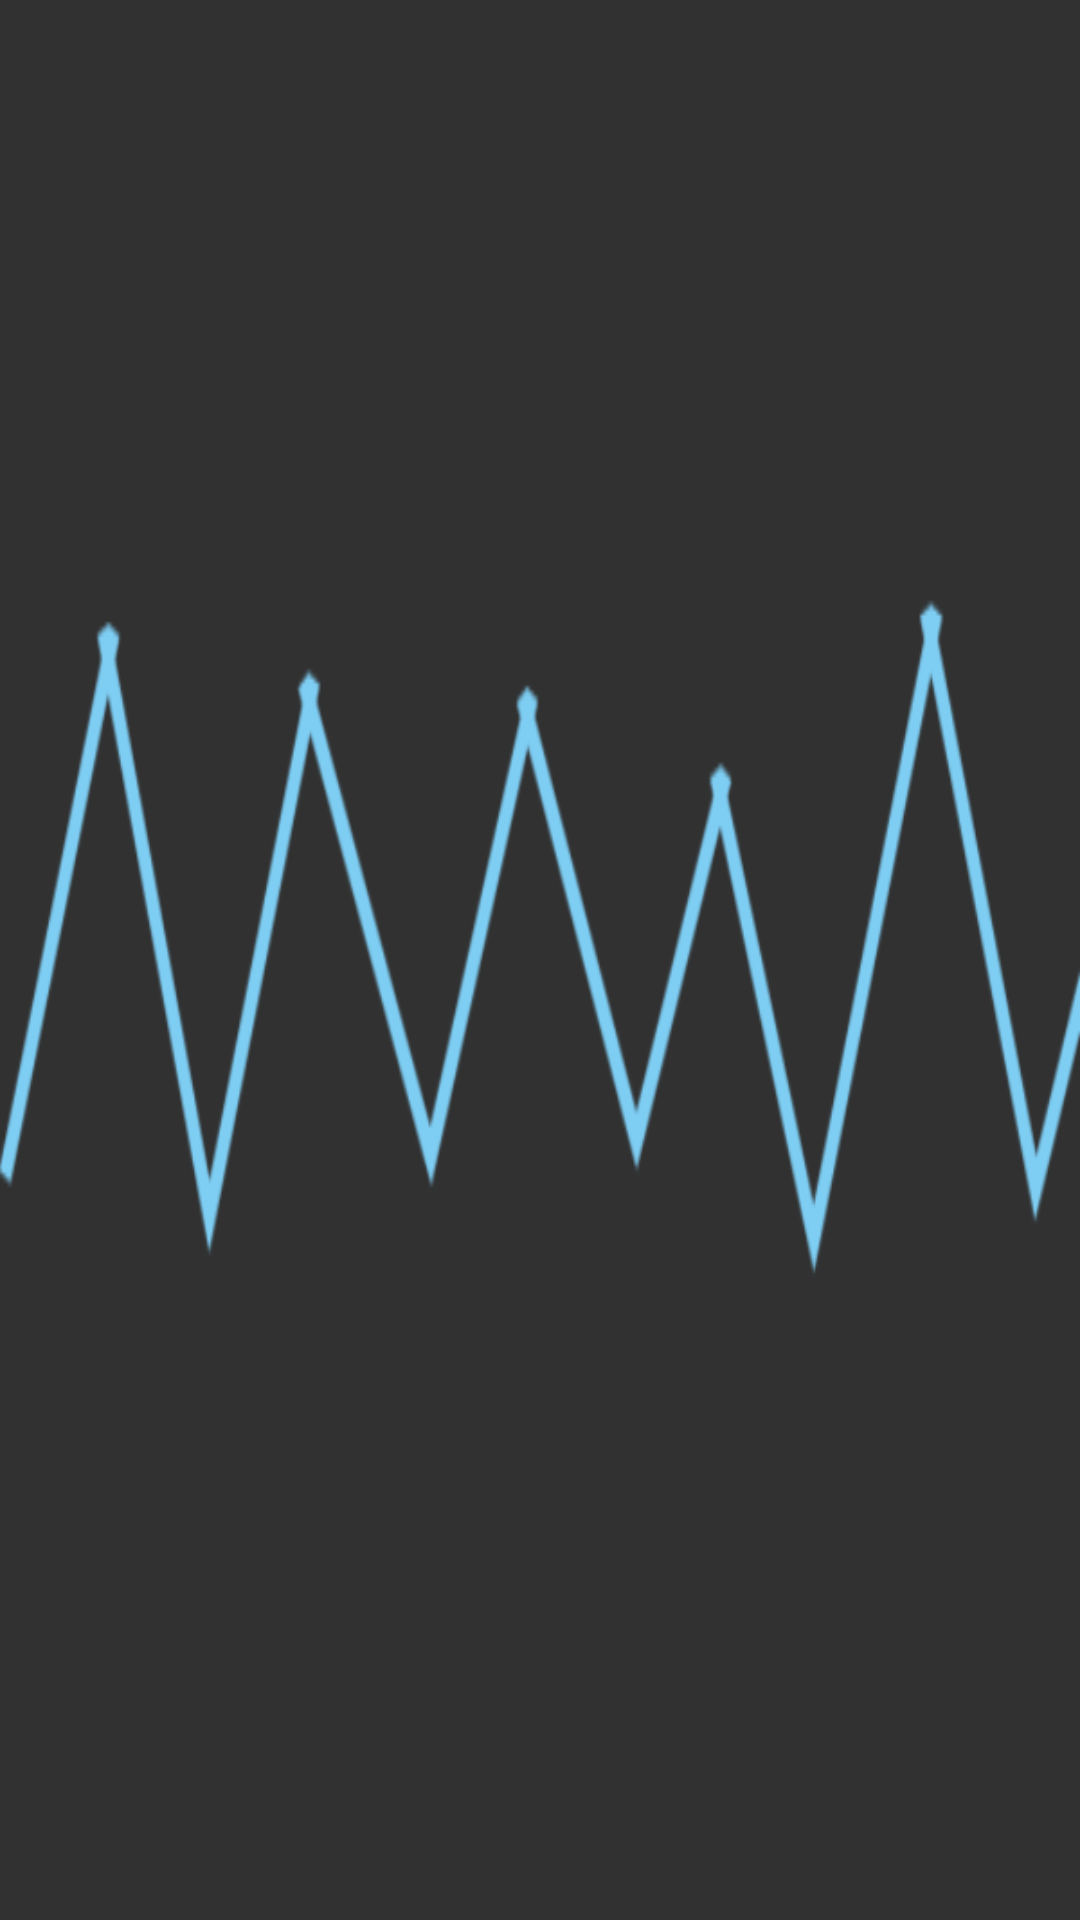

Layout XML and referenced resources for this Android screen:
<!-- AndroidManifest.xml: fallback theme Theme.MaterialComponents.DayNight.NoActionBar -->
<!-- res/layout/fragment_type.xml -->
<?xml version="1.0" encoding="utf-8"?>
<RelativeLayout xmlns:android="http://schemas.android.com/apk/res/android"
    android:layout_width="match_parent"
    android:layout_height="match_parent">
    <ImageView
        android:id="@+id/anim"
        android:layout_width="match_parent"
        android:layout_height="match_parent"
        android:background="@drawable/no_act"/>
</RelativeLayout>
<!-- resources referenced by this layout -->
<resources>
  <!-- drawable no_act (drawable) -->
  <?xml version="1.0" encoding="utf-8" ?>
  <animation-list xmlns:android="http://schemas.android.com/apk/res/android"
      android:oneshot="false">
      <item android:drawable="@drawable/nor1" android:duration="100"/>
      <item android:drawable="@drawable/nor2" android:duration="100"/>
      <item android:drawable="@drawable/nor3" android:duration="100"/>
      <item android:drawable="@drawable/nor4" android:duration="100"/>
      <item android:drawable="@drawable/nor5" android:duration="100"/>
      <item android:drawable="@drawable/nor6" android:duration="100"/>
  </animation-list>
  <!-- drawable nor1: png bitmap (drawable, 27869 bytes) -->
  <!-- drawable nor2: png bitmap (drawable, 27493 bytes) -->
  <!-- drawable nor3: png bitmap (drawable, 27960 bytes) -->
  <!-- drawable nor4: png bitmap (drawable, 27991 bytes) -->
  <!-- drawable nor5: png bitmap (drawable, 27775 bytes) -->
  <!-- drawable nor6: png bitmap (drawable, 27509 bytes) -->
</resources>
